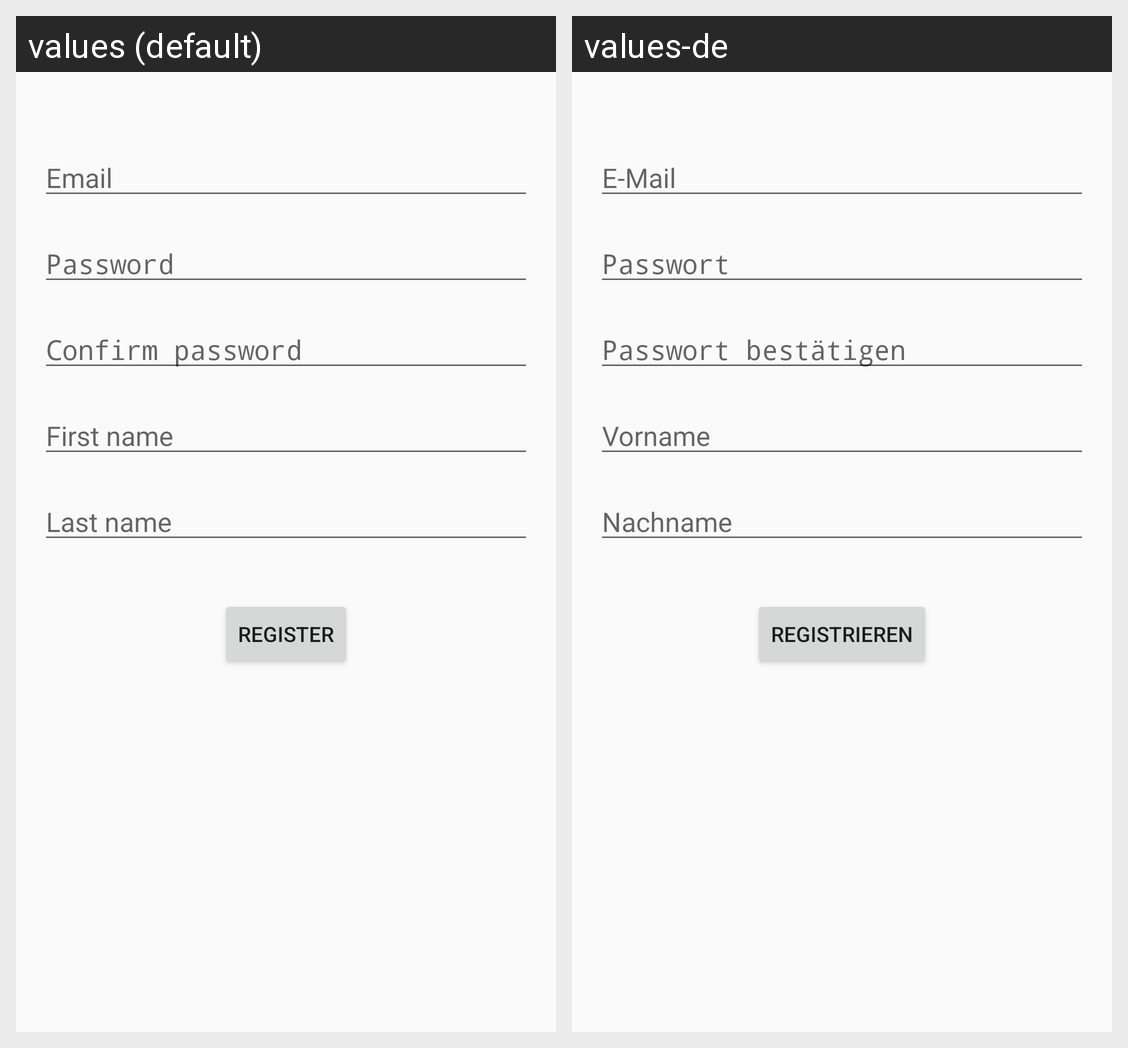

Here is an Android app screen in its default locale and in the app's own translations. Write out the translated-string differences for the strings that appear on this screen.
Android screen res/layout/fragment_signup.xml rendered under 2 locales, left to right: values (default), values-de. Device: Nexus 5 (rendered at 1080×1920; each locale shown at half size, 540×960, under a caption strip naming it); theme AppTheme.
Strings drawn on this screen, with the default value and each locale's value (text and hints the layout hard-codes, and strings that could not be matched under every locale, appear in the picture but are not listed):

email
  values: Email
  values-de: E-Mail

password
  values: Password
  values-de: Passwort

confirmPassword
  values: Confirm password
  values-de: Passwort bestätigen

firstName
  values: First name
  values-de: Vorname

lastName
  values: Last name
  values-de: Nachname

register
  values: Register
  values-de: Registrieren
